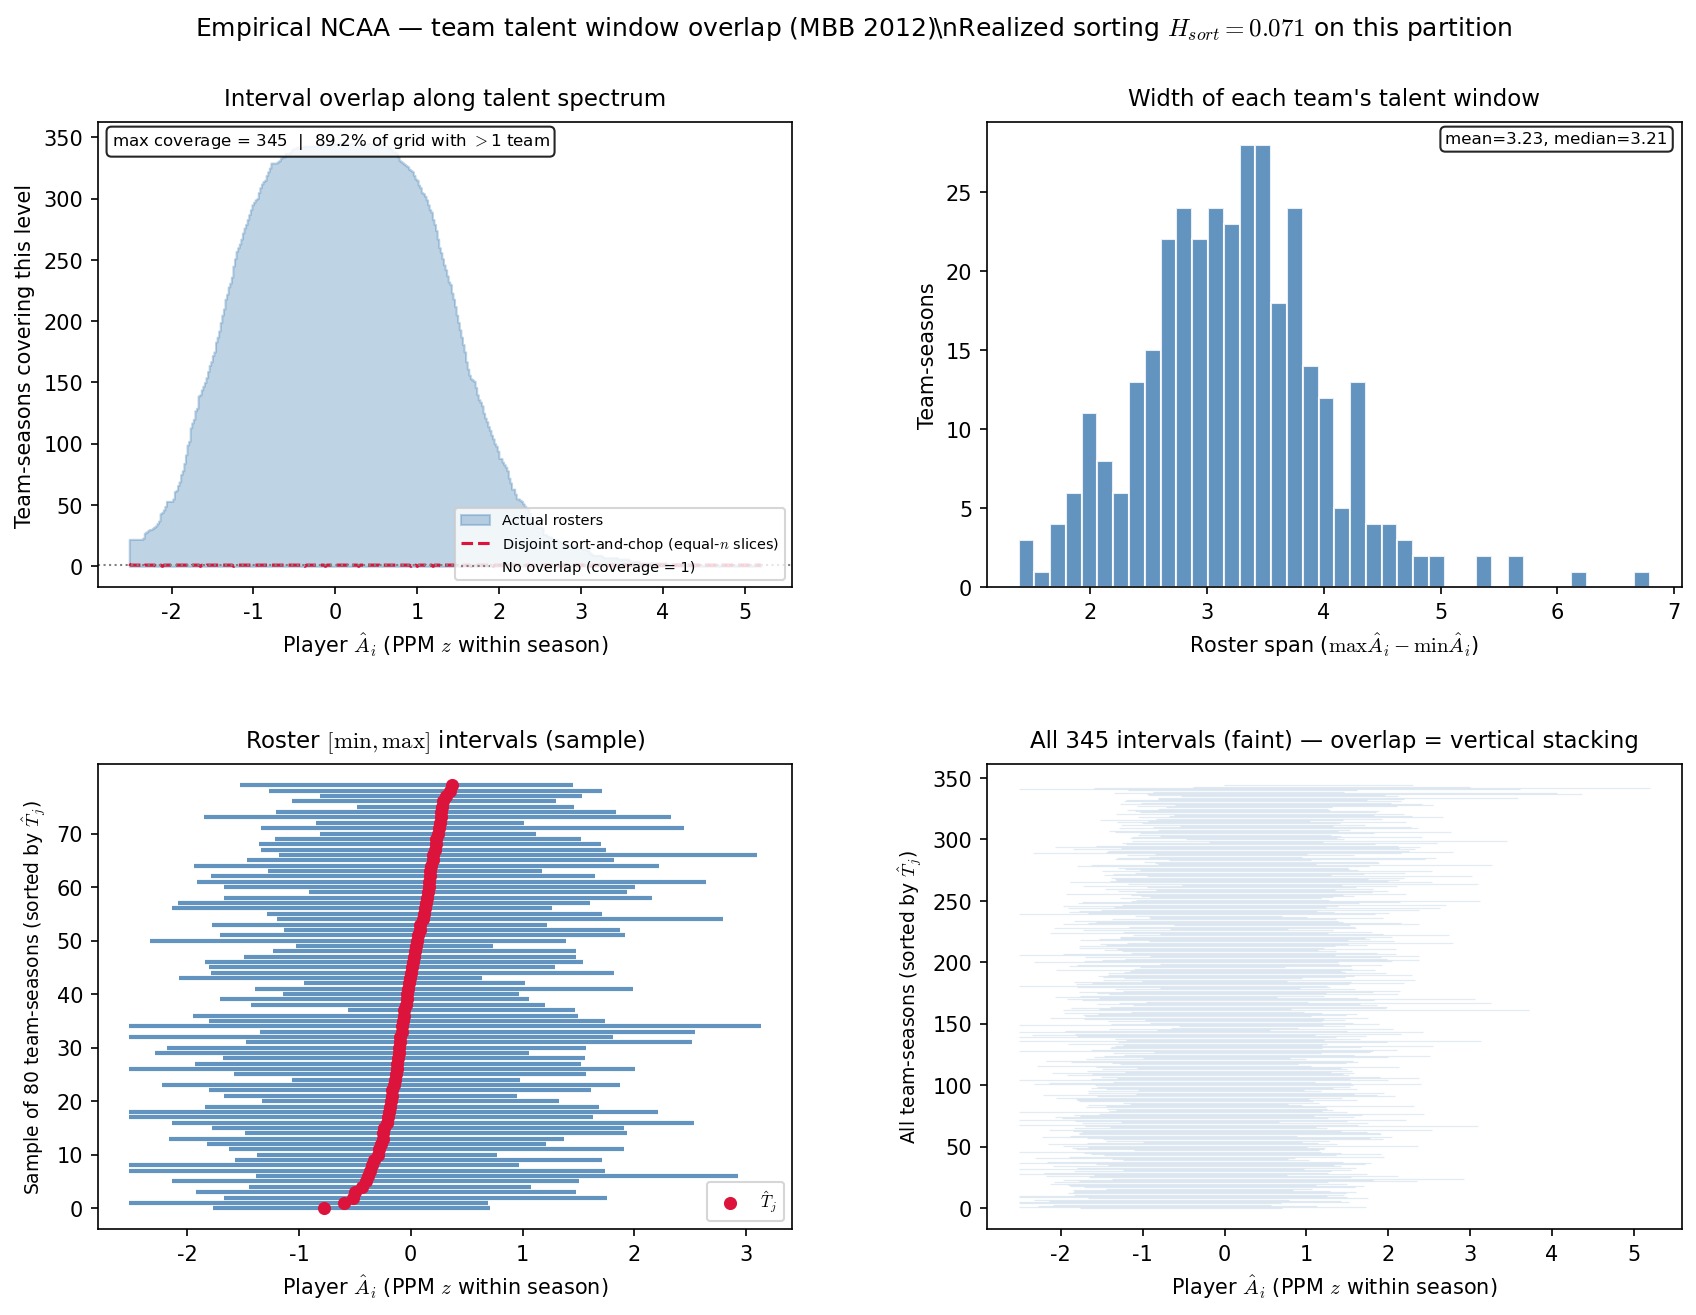

The data file committed next to this chart (first rows):
team_id, season, A_hat_min, A_hat_max, T_j_hat, roster_n, perf_span
2, 2012, -2.312, 0.8621, -0.2872, 12, 3.174
5, 2012, -1.84, 1.3, -0.3569, 11, 3.14
6, 2012, -1.487, 1.474, 0.03239, 11, 2.961
8, 2012, -1.594, 5.199, 0.6439, 12, 6.794
9, 2012, -2.29, 1.055, -0.108, 10, 3.345
12, 2012, -1.707, 1.056, -0.03606, 11, 2.762
13, 2012, -1.152, 1.419, 0.04278, 12, 2.571
16, 2012, -1.798, 1.926, 0.04933, 11, 3.724
21, 2012, -1.507, 2.379, 0.1608, 10, 3.886
23, 2012, -2.517, 1.812, -0.09302, 13, 4.329
24, 2012, -2.517, 1.348, 0.0716, 16, 3.865
25, 2012, -1.085, 1.274, 0.1707, 12, 2.359
26, 2012, -1.976, 2.38, 0.141, 12, 4.356
27, 2012, -1.24, 1.545, -0.3524, 11, 2.785
30, 2012, -2.096, 0.5724, -0.6505, 11, 2.668
36, 2012, -1.516, 1.509, 0.09809, 11, 3.025
38, 2012, -1.208, 1.22, -0.07699, 11, 2.428
41, 2012, -0.6208, 1.535, 0.1377, 9, 2.156
42, 2012, -2.517, 1.179, -0.2778, 12, 3.696
43, 2012, -1.241, 2.139, 0.00803, 16, 3.38
44, 2012, -1.405, 2.055, -0.05932, 12, 3.46
45, 2012, -1.155, 0.778, -0.1654, 11, 1.933
46, 2012, -1.777, 1.133, 0.16, 12, 2.91
47, 2012, -1.554, 2.083, -0.1502, 14, 3.637
48, 2012, -1.394, 1.991, -0.02325, 9, 3.385
50, 2012, -1.876, 1.975, -0.02762, 14, 3.851
52, 2012, -0.8153, 1.528, 0.3178, 12, 2.343
55, 2012, -0.7868, 1.401, 0.05166, 11, 2.188
56, 2012, -1.719, 2.042, 0.05377, 12, 3.761
57, 2012, -1.803, 1.762, 0.2383, 10, 3.565
58, 2012, -0.8278, 0.5614, -0.06011, 10, 1.389
59, 2012, -1.411, 1.195, -0.1768, 11, 2.606
61, 2012, -2.091, 1.428, -0.3326, 12, 3.52
62, 2012, -1.328, 2.197, 0.3964, 10, 3.525
66, 2012, -1.193, 1.286, 0.4138, 10, 2.479
68, 2012, -0.6747, 1.055, 0.2536, 12, 1.73
70, 2012, -1.275, 1.176, 0.175, 12, 2.451
71, 2012, -2.517, 1.499, -0.5087, 12, 4.016
77, 2012, -2.233, 2.048, -0.2411, 12, 4.281
79, 2012, -1.766, 1.098, -0.1899, 13, 2.864
82, 2012, -1.343, 2.542, -0.08229, 14, 3.885
84, 2012, -2.34, 2.156, 0.2628, 13, 4.496
85, 2012, -1.116, 2.742, 0.1191, 11, 3.858
87, 2012, -0.1857, 1.202, 0.2741, 10, 1.388
93, 2012, -0.879, 2.272, 0.324, 10, 3.151
96, 2012, -2.517, 1.249, 0.01702, 10, 3.766
97, 2012, -1.272, 2.047, 0.1179, 16, 3.319
98, 2012, -1.532, 0.8177, -0.02866, 12, 2.349
99, 2012, -1.466, 1.144, 0.08288, 11, 2.61
103, 2012, -2.517, 0.6933, -0.597, 13, 3.21
104, 2012, -1.535, 2.435, -0.1849, 11, 3.97
107, 2012, -0.9056, 1.573, -0.04396, 12, 2.478
108, 2012, -0.4766, 1.461, 0.283, 10, 1.937
111, 2012, -1.666, 1.007, -0.2544, 11, 2.673
113, 2012, -1.173, 1.615, 0.5995, 12, 2.789
116, 2012, -1.666, 1.182, -0.1372, 11, 2.848
119, 2012, -1.768, 0.7058, -0.777, 11, 2.473
120, 2012, -1.707, 3.101, -0.2042, 12, 4.807
127, 2012, -1.788, 1.644, 0.1679, 12, 3.431
130, 2012, -1.357, 1.107, -0.1254, 12, 2.464
... 285 more rows
